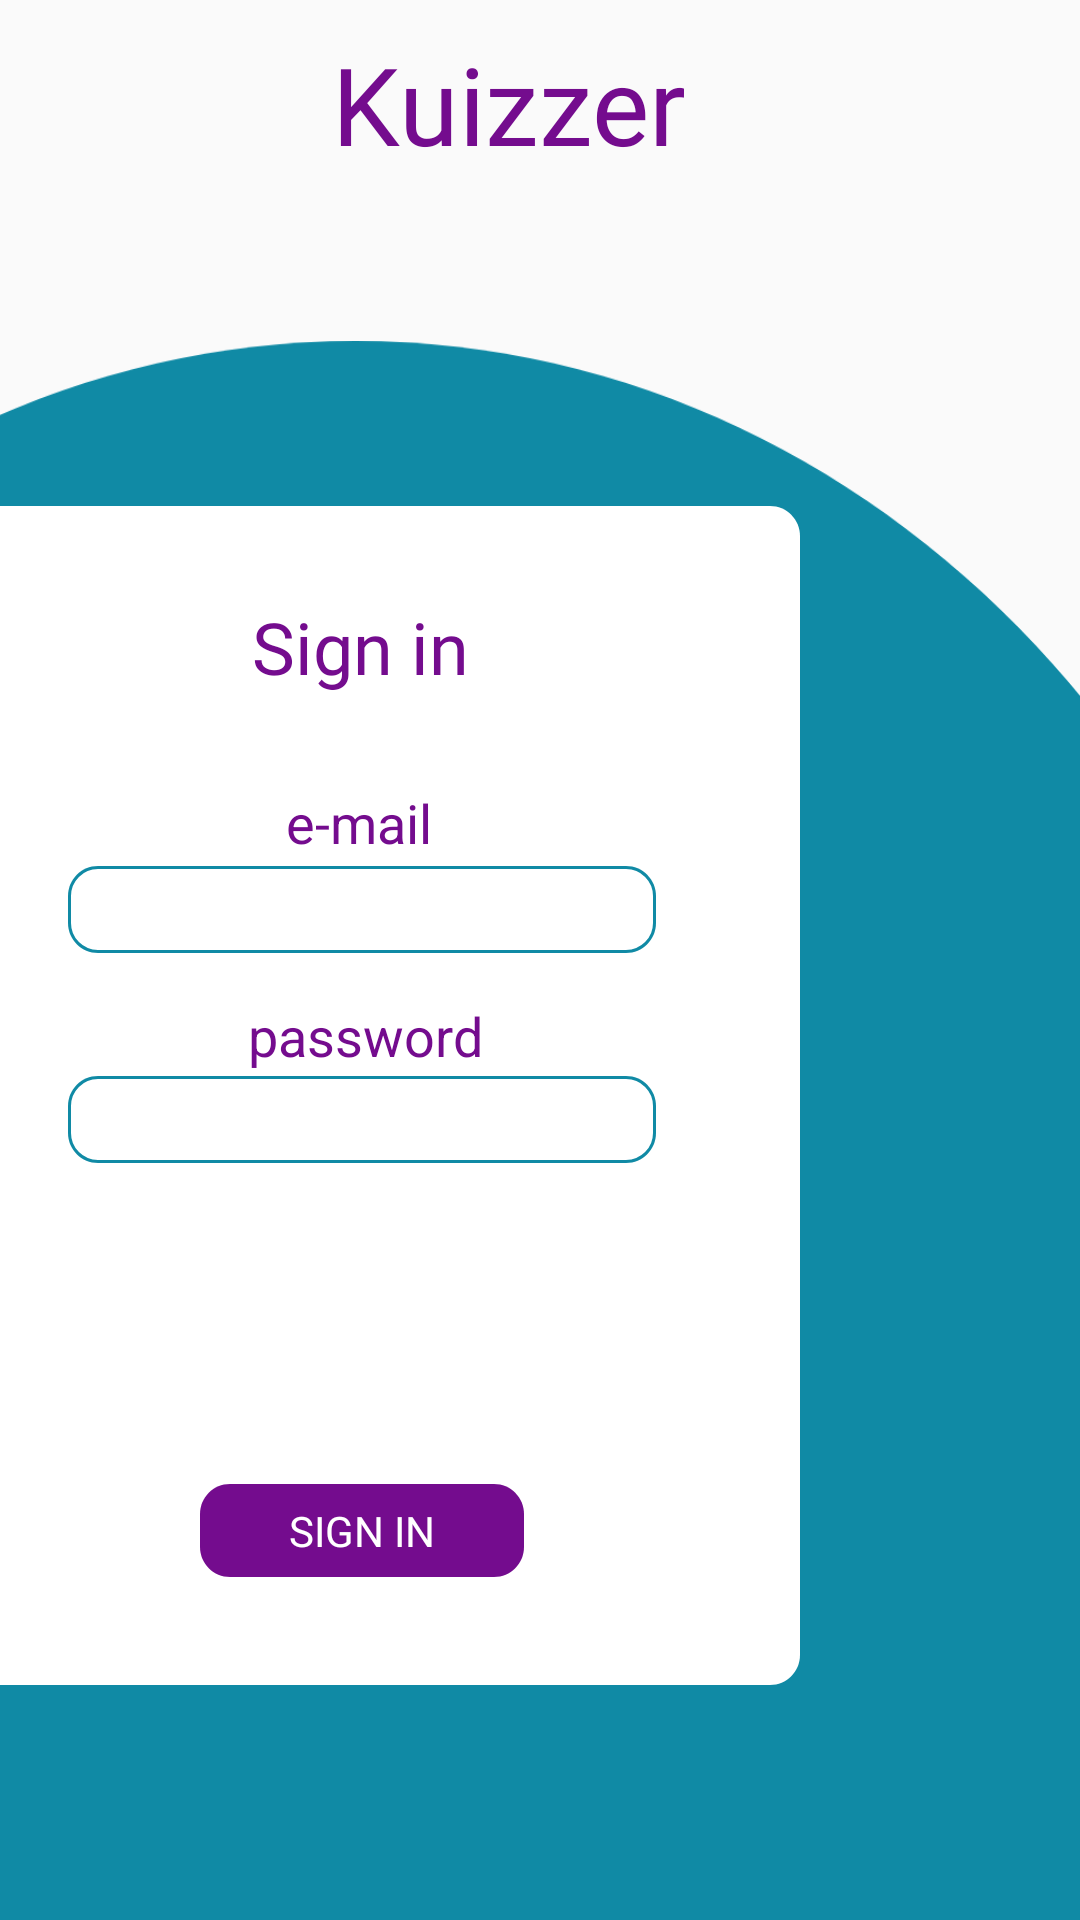

Produce the Android XML layout that renders to this screen, including the resource entries it uses.
<!-- AndroidManifest.xml: application theme AppTheme -->
<!-- res/layout/activity_sign_in.xml -->
<?xml version="1.0" encoding="utf-8"?>
<androidx.constraintlayout.widget.ConstraintLayout xmlns:android="http://schemas.android.com/apk/res/android"
    xmlns:app="http://schemas.android.com/apk/res-auto"
    xmlns:tools="http://schemas.android.com/tools"
    android:layout_width="match_parent"
    android:layout_height="match_parent"
    tools:context=".SignInActivity">


    <View
        android:id="@+id/ellipse_1"
        android:layout_width="737dp"
        android:layout_height="569dp"
        android:layout_alignParentLeft="true"
        android:layout_alignParentTop="true"
        android:layout_marginBottom="685dp"
        android:background="@drawable/ellipse_1"
        app:layout_constraintBottom_toBottomOf="parent"
        app:layout_constraintEnd_toEndOf="parent"
        app:layout_constraintHorizontal_bias="0.5"
        app:layout_constraintStart_toStartOf="parent" />

    <TextView
        android:id="@+id/kuizzer"
        android:layout_width="139dp"
        android:layout_height="48dp"
        android:layout_alignParentLeft="true"
        android:layout_alignParentTop="true"
        android:fontFamily="@font/poppins_bold"
        android:gravity="top"
        android:text="@string/kuizzer"
        android:textAppearance="@style/kuizzer"
        android:textSize="36sp"
        app:layout_constraintBottom_toTopOf="@+id/ellipse_2"
        app:layout_constraintEnd_toEndOf="parent"
        app:layout_constraintHorizontal_bias="0.5"
        app:layout_constraintStart_toStartOf="parent"
        app:layout_constraintTop_toBottomOf="@+id/ellipse_1" />

    <View
        android:id="@+id/ellipse_2"
        android:layout_width="657dp"
        android:layout_height="734dp"
        android:layout_alignParentLeft="true"
        android:layout_alignParentTop="true"
        android:layout_marginLeft="-124dp"
        android:layout_marginTop="305dp"
        android:background="@drawable/ellipse_1"
        app:layout_constraintBottom_toBottomOf="parent"
        app:layout_constraintEnd_toEndOf="parent"
        app:layout_constraintStart_toStartOf="parent"
        app:layout_constraintTop_toBottomOf="@+id/ellipse_1"
        app:layout_constraintVertical_bias="0.414">


    </View>

    <RelativeLayout
        android:layout_width="300dp"
        android:layout_height="393dp"
        android:layout_marginStart="176dp"
        android:layout_marginTop="55dp"
        android:layout_marginEnd="180dp"
        app:layout_constraintEnd_toEndOf="@+id/ellipse_2"
        app:layout_constraintStart_toStartOf="@+id/ellipse_2"
        app:layout_constraintTop_toTopOf="@+id/ellipse_2">


        <View
            android:id="@+id/rectangle_1"
            android:layout_width="fill_parent"
            android:layout_height="fill_parent"
            android:background="@drawable/card"
            tools:layout_editor_absoluteX="55dp"
            tools:layout_editor_absoluteY="263dp">

        </View>

        <TextView
            android:id="@+id/sign_in_title"
            android:layout_width="89dp"
            android:layout_height="36dp"
            android:layout_alignParentLeft="true"
            android:layout_alignParentTop="true"
            android:layout_marginLeft="109dp"
            android:layout_marginTop="29dp"
            android:fontFamily="@font/poppins_bold"
            android:gravity="center_horizontal|center_vertical"
            android:text="@string/sign_in"
            android:textAppearance="@style/sign_in_card_title" />

        <TextView
            android:id="@+id/e_mail_text"
            android:layout_width="60dp"
            android:layout_height="27dp"
            android:layout_alignParentLeft="true"
            android:layout_alignParentTop="true"
            android:layout_marginLeft="123dp"
            android:layout_marginTop="92dp"
            android:gravity="center_horizontal|center_vertical"
            android:text="@string/e_mail_text"
            android:textAppearance="@style/e_mail_text" />

        <EditText
            android:id="@+id/emailInput"
            android:layout_width="196dp"
            android:layout_height="29dp"
            android:layout_alignParentLeft="true"
            android:layout_alignParentTop="true"
            android:layout_marginLeft="56dp"
            android:layout_marginTop="120dp"
            android:background="@drawable/text_input" />


        <TextView
            android:id="@+id/password_text"
            android:layout_width="88dp"
            android:layout_height="27dp"
            android:layout_alignParentLeft="true"
            android:layout_alignParentTop="true"
            android:layout_marginLeft="111dp"
            android:layout_marginTop="163dp"
            android:gravity="center_horizontal|center_vertical"
            android:text="@string/password_text"
            android:textAppearance="@style/password_text" />

        <EditText
            android:id="@+id/passwordInput"
            android:layout_width="196dp"
            android:layout_height="29dp"
            android:layout_alignParentLeft="true"
            android:layout_alignParentTop="true"
            android:layout_marginLeft="56dp"
            android:layout_marginTop="190dp"
            android:background="@drawable/text_input"
            android:inputType="textPassword" />

        <Button
            android:id="@+id/sign_in_button"
            android:layout_width="108dp"
            android:layout_height="31dp"
            android:layout_alignParentLeft="true"
            android:layout_alignParentTop="true"
            android:layout_marginLeft="100dp"
            android:layout_marginTop="326dp"
            android:background="@drawable/card_button"
            android:fontFamily="@font/poppins_bold"
            android:onClick="signIn"
            android:text="@string/sign_in"
            android:textColor="#ffff" />


    </RelativeLayout>


</androidx.constraintlayout.widget.ConstraintLayout>
<!-- resources referenced by this layout -->
<resources>
  <!-- drawable card (drawable) -->
  <?xml version="1.0" encoding="utf-8"?>
  <vector
      xmlns:android="http://schemas.android.com/apk/res/android"
      xmlns:aapt="http://schemas.android.com/aapt"
      android:width="300dp"
      android:height="393dp"
      android:viewportWidth="300"
      android:viewportHeight="393"
      >
      <group>
          <clip-path
              android:pathData="M10 0H290C295.523 0 300 4.47715 300 10V383C300 388.523 295.523 393 290 393H10C4.47715 393 0 388.523 0 383V10C0 4.47715 4.47715 0 10 0Z"
              />
          <path
              android:pathData="M0 0V393H300V0"
              android:fillColor="#FFFFFF"
              />
      </group>
  </vector>
  <!-- drawable card_button (drawable) -->
  <?xml version="1.0" encoding="utf-8"?>
  <vector
      xmlns:android="http://schemas.android.com/apk/res/android"
      xmlns:aapt="http://schemas.android.com/aapt"
      android:width="108dp"
      android:height="31dp"
      android:viewportWidth="108"
      android:viewportHeight="31"
      >
      <group>
          <clip-path
              android:pathData="M10 0H98C103.523 0 108 4.47715 108 10V21C108 26.5228 103.523 31 98 31H10C4.47715 31 0 26.5228 0 21V10C0 4.47715 4.47715 0 10 0Z"
              />
          <path
              android:pathData="M0 0V31H108V0"
              android:fillColor="#740C8E"
              />
      </group>
  </vector>
  <!-- drawable ellipse_1 (drawable) -->
  <?xml version="1.0" encoding="utf-8"?>
  <vector
      xmlns:android="http://schemas.android.com/apk/res/android"
      xmlns:aapt="http://schemas.android.com/aapt"
      android:width="737dp"
      android:height="569dp"
      android:viewportWidth="737"
      android:viewportHeight="569"
      >
      <group>
          <clip-path
              android:pathData="M737 284.5C737 441.625 572.017 569 368.5 569C164.983 569 0 441.625 0 284.5C0 127.375 164.983 0 368.5 0C572.017 0 737 127.375 737 284.5Z"
              />
          <path
              android:pathData="M0 0V569H737V0"
              android:fillColor="#108AA5"
              />
      </group>
  </vector>
  <!-- drawable text_input (drawable) -->
  <?xml version="1.0" encoding="utf-8"?>
  <vector
      xmlns:android="http://schemas.android.com/apk/res/android"
      xmlns:aapt="http://schemas.android.com/aapt"
      android:width="196dp"
      android:height="29dp"
      android:viewportWidth="196"
      android:viewportHeight="29"
      >
      <group>
          <clip-path
              android:pathData="M10 0H186C191.523 0 196 4.47715 196 10V19C196 24.5228 191.523 29 186 29H10C4.47715 29 0 24.5228 0 19V10C0 4.47715 4.47715 0 10 0Z"
              />
          <path
              android:pathData="M0 0V29H196V0"
              android:fillColor="#FFFFFF"
              />
          <path
              android:pathData="M10 0H186C191.523 0 196 4.47715 196 10V19C196 24.5228 191.523 29 186 29H10C4.47715 29 0 24.5228 0 19V10C0 4.47715 4.47715 0 10 0Z"
              android:strokeWidth="2"
              android:strokeColor="#108AA5"
              />
      </group>
  </vector>
  <string name="e_mail_text">e-mail</string>
  <string name="kuizzer">Kuizzer</string>
  <string name="password_text">password</string>
  <string name="sign_in">Sign in</string>
  <style name="e_mail_text">
          <item name="android:textSize">18sp</item>
          <item name="android:textColor">#740C8E</item>
      </style>
  <style name="kuizzer">
          <item name="android:textSize">12sp</item>
          <item name="android:textColor">#740C8E</item>
      </style>
  <style name="password_text">
          <item name="android:textSize">18sp</item>
          <item name="android:textColor">#740C8E</item>
      </style>
  <style name="sign_in_card_title">
          <item name="android:textSize">24sp</item>
          <item name="android:textColor">#740C8E</item>
      </style>
  <style name="AppTheme" parent="Theme.AppCompat.Light.NoActionBar">
          
          <item name="colorPrimary">@color/colorPrimary</item>
          <item name="colorPrimaryDark">@color/colorPrimaryDark</item>
          <item name="colorAccent">@color/colorAccent</item>
      </style>
  <!-- not gathered from this repository: default colours our renderer supplied (Android Studio template values) -->
  <color name="colorPrimary">#FF6200EE</color>
  <color name="colorPrimaryDark">#FF3700B3</color>
  <color name="colorAccent">#FF03DAC5</color>
</resources>
